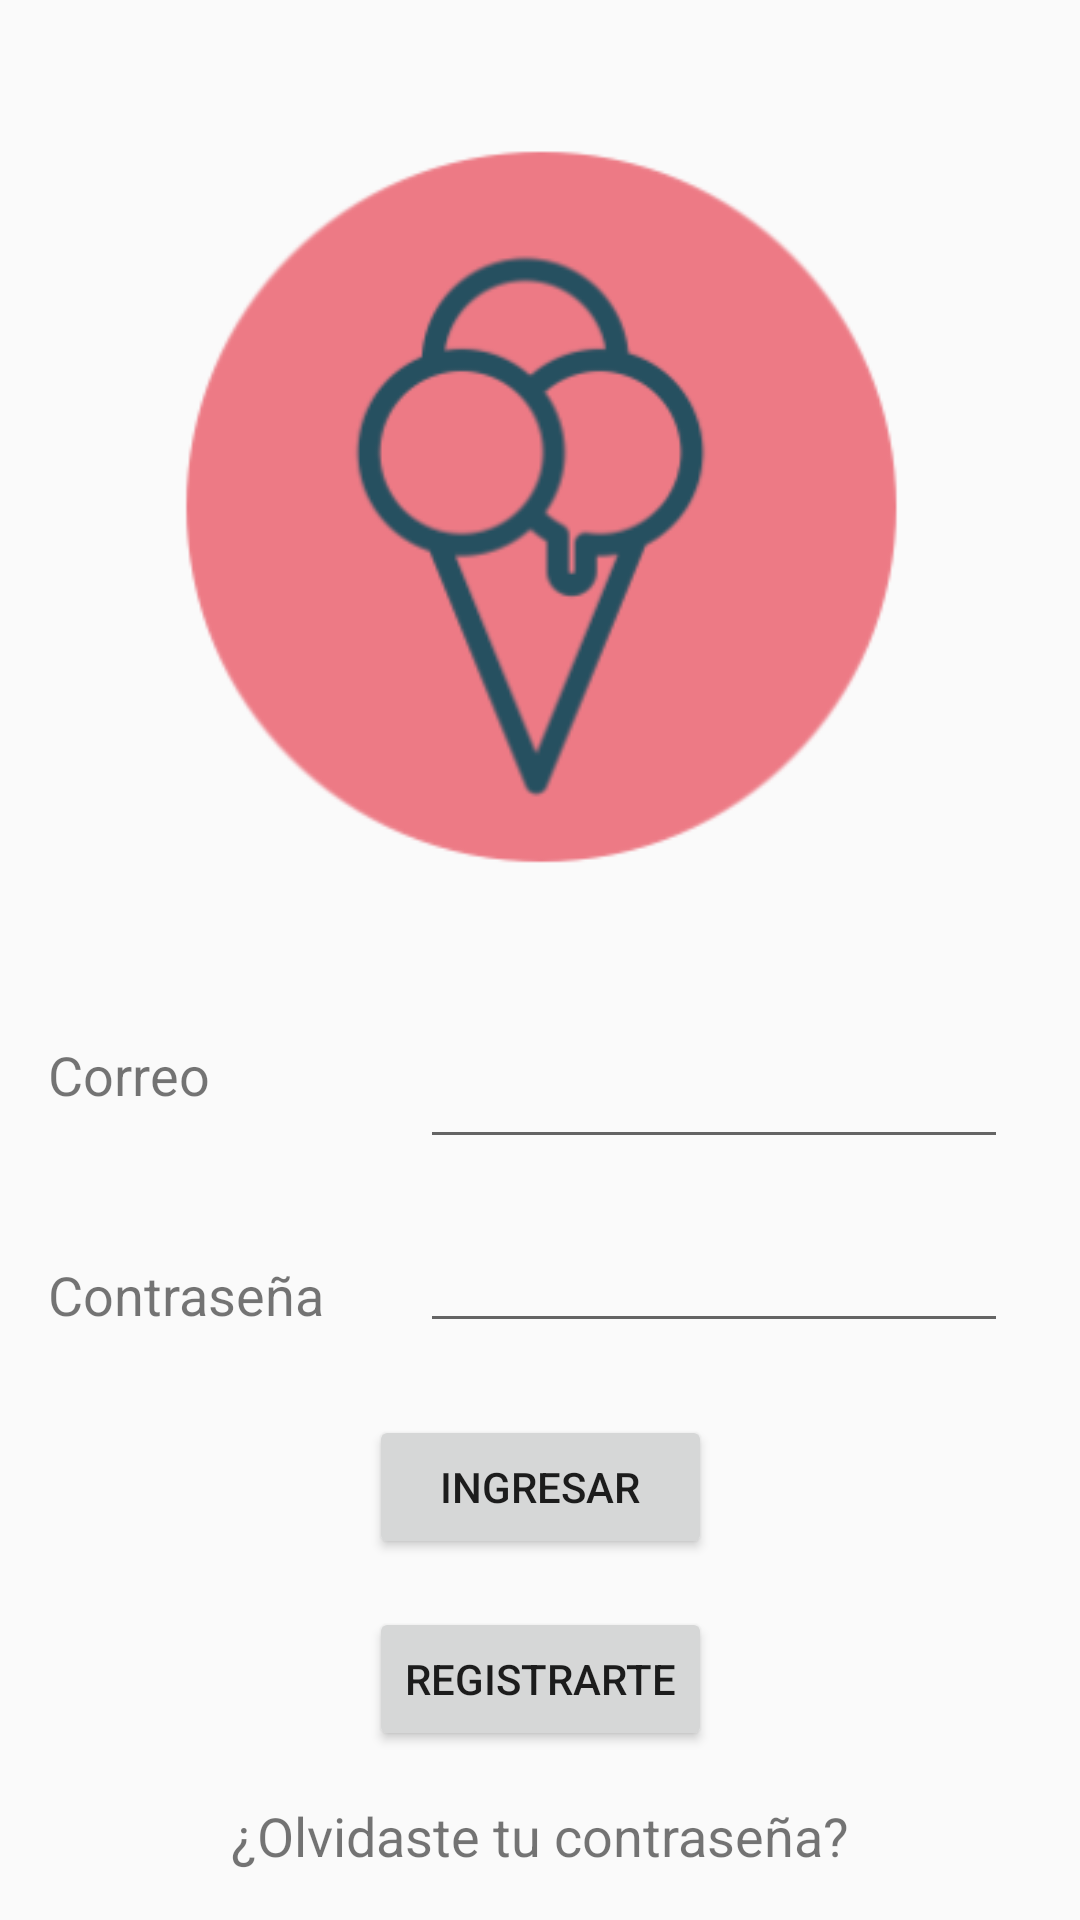

Android layout source for this screen:
<!-- AndroidManifest.xml: application theme AppTheme -->
<!-- res/layout/content_login.xml -->
<?xml version="1.0" encoding="utf-8"?>
<android.support.constraint.ConstraintLayout xmlns:android="http://schemas.android.com/apk/res/android"
    xmlns:app="http://schemas.android.com/apk/res-auto"
    xmlns:tools="http://schemas.android.com/tools"
    android:layout_width="match_parent"
    android:layout_height="match_parent"
    app:layout_behavior="@string/appbar_scrolling_view_behavior"
    tools:context=".Login"
    tools:showIn="@layout/activity_login">

    <Button
        android:id="@+id/button"
        android:layout_width="0dp"
        android:layout_height="wrap_content"
        android:layout_marginBottom="16dp"
        android:text="Ingresar"
        app:layout_constraintBottom_toTopOf="@+id/button2"
        app:layout_constraintEnd_toEndOf="@+id/button2"
        app:layout_constraintStart_toStartOf="@+id/button2" />

    <Button
        android:id="@+id/button2"
        android:layout_width="wrap_content"
        android:layout_height="wrap_content"
        android:layout_marginBottom="16dp"
        android:layout_marginEnd="16dp"
        android:layout_marginStart="16dp"
        android:text="Registrarte"
        app:layout_constraintBottom_toTopOf="@+id/textView3"
        app:layout_constraintEnd_toEndOf="parent"
        app:layout_constraintStart_toStartOf="parent" />

    <EditText
        android:id="@+id/editText"
        android:layout_width="0dp"
        android:layout_height="wrap_content"
        android:layout_marginBottom="24dp"
        android:layout_marginEnd="24dp"
        android:layout_marginStart="32dp"
        android:ems="10"
        android:inputType="textPassword"
        app:layout_constraintBottom_toTopOf="@+id/button"
        app:layout_constraintEnd_toEndOf="parent"
        app:layout_constraintStart_toEndOf="@+id/textView2" />

    <EditText
        android:id="@+id/editText2"
        android:layout_width="0dp"
        android:layout_height="wrap_content"
        android:layout_marginBottom="20dp"
        android:ems="10"
        android:inputType="textEmailAddress"
        app:layout_constraintBottom_toTopOf="@+id/editText"
        app:layout_constraintEnd_toEndOf="@+id/editText"
        app:layout_constraintHorizontal_bias="0.0"
        app:layout_constraintStart_toStartOf="@+id/editText" />

    <TextView
        android:id="@+id/textView"
        android:layout_width="wrap_content"
        android:layout_height="wrap_content"
        android:layout_marginBottom="16dp"
        android:layout_marginStart="16dp"
        android:text="Correo"
        android:textSize="18sp"
        app:layout_constraintBottom_toBottomOf="@+id/editText2"
        app:layout_constraintStart_toStartOf="parent" />

    <TextView
        android:id="@+id/textView2"
        android:layout_width="wrap_content"
        android:layout_height="wrap_content"
        android:layout_marginBottom="4dp"
        android:text="Contraseña"
        android:textSize="18sp"
        app:layout_constraintBottom_toBottomOf="@+id/editText"
        app:layout_constraintStart_toStartOf="@+id/textView" />

    <ImageView
        android:id="@+id/imageView"
        android:layout_width="0dp"
        android:layout_height="0dp"
        android:layout_marginBottom="8dp"
        android:layout_marginEnd="32dp"
        android:layout_marginStart="32dp"
        android:src="@mipmap/ic_launcher_foreground"
        app:layout_constraintBottom_toTopOf="@+id/editText2"
        app:layout_constraintEnd_toEndOf="parent"
        app:layout_constraintStart_toStartOf="parent"
        app:layout_constraintTop_toTopOf="parent" />

    <TextView
        android:id="@+id/textView3"
        android:layout_width="wrap_content"
        android:layout_height="wrap_content"
        android:layout_marginBottom="16dp"
        android:text="¿Olvidaste tu contraseña?"
        android:textSize="18sp"
        app:layout_constraintBottom_toBottomOf="parent"
        app:layout_constraintEnd_toEndOf="parent"
        app:layout_constraintStart_toStartOf="parent" />
</android.support.constraint.ConstraintLayout>
<!-- res/layout/activity_login.xml (included above) -->
<?xml version="1.0" encoding="utf-8"?>
<android.support.design.widget.CoordinatorLayout
    xmlns:android="http://schemas.android.com/apk/res/android"
    xmlns:app="http://schemas.android.com/apk/res-auto"
    xmlns:tools="http://schemas.android.com/tools"
    android:layout_width="match_parent"
    android:layout_height="match_parent"
    tools:context=".Login">

    <android.support.design.widget.AppBarLayout
        android:layout_width="match_parent"
        android:layout_height="wrap_content"
        android:theme="@style/AppTheme.AppBarOverlay">

        <android.support.v7.widget.Toolbar
            android:id="@+id/toolbar"
            android:layout_width="match_parent"
            android:layout_height="?attr/actionBarSize"
            android:background="?attr/colorPrimary"
            app:popupTheme="@style/AppTheme.PopupOverlay" />

    </android.support.design.widget.AppBarLayout>

    <include layout="@layout/content_login" />

</android.support.design.widget.CoordinatorLayout>
<!-- resources referenced by this layout -->
<resources>
  <!-- mipmap ic_launcher_foreground: png bitmap (mipmap-hdpi, 5717 bytes) -->
  <style name="AppTheme.AppBarOverlay" parent="ThemeOverlay.AppCompat.Dark.ActionBar" />
  <style name="AppTheme.PopupOverlay" parent="ThemeOverlay.AppCompat.Light" />
  <style name="AppTheme" parent="Theme.AppCompat.Light.DarkActionBar">
          
          <item name="colorPrimary">@color/colorPrimary</item>
          <item name="colorPrimaryDark">@color/colorPrimaryDark</item>
          <item name="colorAccent">@color/colorAccent</item>
  
          <item name="coordinatorLayoutStyle">@style/Widget.Support.CoordinatorLayout</item>
      </style>
  <!-- not gathered from this repository: default colours our renderer supplied (Android Studio template values) -->
  <color name="colorPrimary">#FF6200EE</color>
  <color name="colorPrimaryDark">#FF3700B3</color>
  <color name="colorAccent">#FF03DAC5</color>
</resources>
